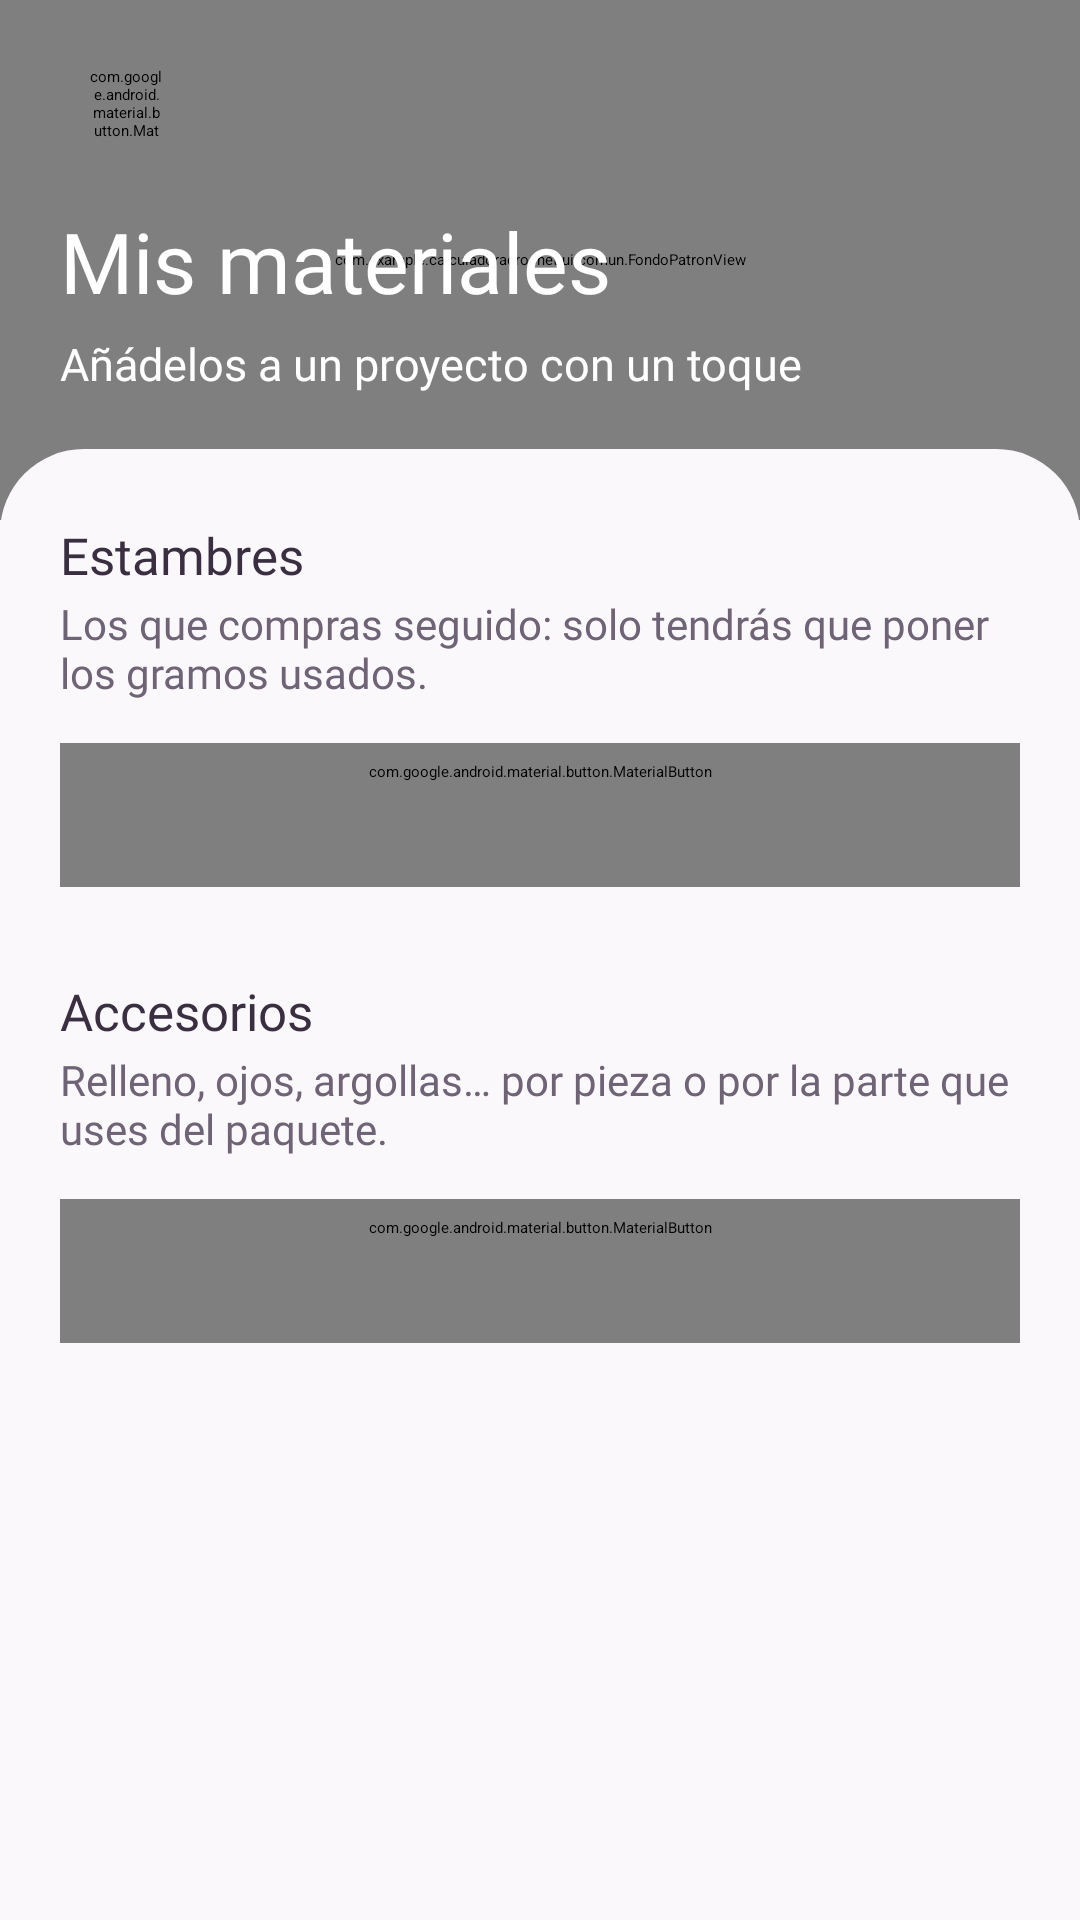

Produce the Android XML layout that renders to this screen, including the resource entries it uses.
<!-- AndroidManifest.xml: application theme Theme.App.Starting -->
<!-- res/layout/fragment_mis_materiales.xml -->
<?xml version="1.0" encoding="utf-8"?>
<LinearLayout xmlns:android="http://schemas.android.com/apk/res/android"
    xmlns:app="http://schemas.android.com/apk/res-auto"
    android:layout_width="match_parent"
    android:layout_height="match_parent"
    android:background="@color/fondo"
    android:orientation="vertical">

    <FrameLayout
        android:layout_width="match_parent"
        android:layout_height="wrap_content">

        <com.example.calculadoracrochet.ui.comun.FondoPatronView
            android:layout_width="match_parent"
            android:layout_height="match_parent"
            app:patron="@drawable/encabezado_materiales" />

        <LinearLayout
            android:id="@+id/contenidoEncabezado"
            android:layout_width="match_parent"
            android:layout_height="wrap_content"
            android:orientation="vertical"
            android:paddingHorizontal="@dimen/margen_pantalla"
            android:paddingTop="10dp"
            android:paddingBottom="@dimen/relleno_inferior_encabezado">

            <com.google.android.material.button.MaterialButton
                android:id="@+id/btnVolverMisMateriales"
                style="@style/Widget.Mina.BotonIcono.Encabezado"
                android:layout_width="44dp"
                android:layout_height="44dp"
                android:layout_marginTop="2dp"
                android:contentDescription="Volver"
                app:icon="@drawable/ic_flecha_atras" />

            <TextView
                style="@style/Texto.Encabezado.Titulo"
                android:layout_width="wrap_content"
                android:layout_height="wrap_content"
                android:layout_marginTop="16dp"
                android:accessibilityHeading="true"
                android:text="Mis materiales" />

            <TextView
                style="@style/Texto.Encabezado.Subtitulo"
                android:layout_width="wrap_content"
                android:layout_height="wrap_content"
                android:layout_marginTop="6dp"
                android:text="Añádelos a un proyecto con un toque" />
        </LinearLayout>
    </FrameLayout>

    <ScrollView
        android:id="@+id/hojaMisMateriales"
        android:layout_width="match_parent"
        android:layout_height="0dp"
        android:layout_marginTop="-24dp"
        android:layout_weight="1"
        android:background="@drawable/bg_hoja"
        android:clipToPadding="false"
        android:fillViewport="true"
        android:scrollbars="none">

        <LinearLayout
            android:layout_width="match_parent"
            android:layout_height="wrap_content"
            android:orientation="vertical"
            android:paddingHorizontal="@dimen/margen_pantalla"
            android:paddingTop="24dp"
            android:paddingBottom="24dp">

            <TextView
                style="@style/Texto.Seccion"
                android:layout_width="wrap_content"
                android:layout_height="wrap_content"
                android:accessibilityHeading="true"
                android:text="Estambres" />

            <TextView
                style="@style/Texto.Suave"
                android:layout_width="match_parent"
                android:layout_height="wrap_content"
                android:layout_marginTop="2dp"
                android:text="Los que compras seguido: solo tendrás que poner los gramos usados." />

            <LinearLayout
                android:id="@+id/llEstambresFavoritos"
                android:layout_width="match_parent"
                android:layout_height="wrap_content"
                android:layout_marginTop="14dp"
                android:orientation="vertical" />

            <TextView
                android:id="@+id/tvSinEstambres"
                style="@style/Texto.Suave"
                android:layout_width="match_parent"
                android:layout_height="wrap_content"
                android:layout_marginBottom="12dp"
                android:background="@drawable/bg_bloque_lavanda"
                android:gravity="center"
                android:padding="16dp"
                android:text="Aún no guardas estambres."
                android:visibility="gone" />

            <com.google.android.material.button.MaterialButton
                android:id="@+id/btnNuevoEstambreFavorito"
                style="@style/Widget.Mina.Boton.Tonal"
                android:layout_width="match_parent"
                android:layout_height="wrap_content"
                android:text="Añadir estambre"
                app:icon="@drawable/ic_agregar" />

            <TextView
                style="@style/Texto.Seccion"
                android:layout_width="wrap_content"
                android:layout_height="wrap_content"
                android:layout_marginTop="30dp"
                android:accessibilityHeading="true"
                android:text="Accesorios" />

            <TextView
                style="@style/Texto.Suave"
                android:layout_width="match_parent"
                android:layout_height="wrap_content"
                android:layout_marginTop="2dp"
                android:text="Relleno, ojos, argollas… por pieza o por la parte que uses del paquete." />

            <LinearLayout
                android:id="@+id/llAccesoriosFavoritos"
                android:layout_width="match_parent"
                android:layout_height="wrap_content"
                android:layout_marginTop="14dp"
                android:orientation="vertical" />

            <TextView
                android:id="@+id/tvSinAccesorios"
                style="@style/Texto.Suave"
                android:layout_width="match_parent"
                android:layout_height="wrap_content"
                android:layout_marginBottom="12dp"
                android:background="@drawable/bg_bloque_lavanda"
                android:gravity="center"
                android:padding="16dp"
                android:text="Aún no guardas accesorios."
                android:visibility="gone" />

            <com.google.android.material.button.MaterialButton
                android:id="@+id/btnNuevoAccesorioFavorito"
                style="@style/Widget.Mina.Boton.Tonal"
                android:layout_width="match_parent"
                android:layout_height="wrap_content"
                android:text="Añadir accesorio"
                app:icon="@drawable/ic_agregar" />
        </LinearLayout>
    </ScrollView>
</LinearLayout>
<!-- resources referenced by this layout -->
<resources>
  <color name="fondo">#FBF8FC</color>
  <dimen name="margen_pantalla">20dp</dimen>
  <dimen name="relleno_inferior_encabezado">42dp</dimen>
  <style name="Texto.Suave" parent="">
          <item name="android:fontFamily">@font/nunito</item>
          <item name="android:textSize">14sp</item>
          <item name="android:textColor">@color/tinta_suave</item>
      </style>
  <color name="lavanda">#F3EAF7</color>
  <color name="white">#FFFFFF</color>
  <color name="tinta">#3A2F40</color>
  <color name="tinta_suave">#6F6476</color>
  <color name="morado_fuerte">#8A55A3</color>
  <color name="morado_claro">#D9C0E4</color>
  <color name="velo_blanco">#33FFFFFF</color>
  <color name="velo_blanco_borde">#4DFFFFFF</color>
  <color name="splash_screen">#BA7CC9</color>
  <color name="morado_oscuro">#5E3473</color>
  <color name="verde">#56842B</color>
  <color name="amarillo">#E0B54C</color>
  <color name="amarillo_claro">#FBF1D6</color>
  <color name="error">#C6423C</color>
  <color name="error_claro">#FBE9E8</color>
  <color name="tinta_tenue">#A69CAB</color>
  <color name="lavanda_borde">#E6D8EC</color>
  <style name="TextAppearance.Mina.TitleMedium" parent="TextAppearance.Material3.TitleMedium">
          <item name="android:fontFamily">@font/nunito_bold</item>
          <item name="fontFamily">@font/nunito_bold</item>
      </style>
  <style name="TextAppearance.Mina.TitleSmall" parent="TextAppearance.Material3.TitleSmall">
          <item name="android:fontFamily">@font/nunito_bold</item>
          <item name="fontFamily">@font/nunito_bold</item>
      </style>
  <style name="TextAppearance.Mina.BodyLarge" parent="TextAppearance.Material3.BodyLarge">
          <item name="android:fontFamily">@font/nunito</item>
          <item name="fontFamily">@font/nunito</item>
      </style>
  <style name="TextAppearance.Mina.BodyMedium" parent="TextAppearance.Material3.BodyMedium">
          <item name="android:fontFamily">@font/nunito</item>
          <item name="fontFamily">@font/nunito</item>
      </style>
  <style name="TextAppearance.Mina.LabelMedium" parent="TextAppearance.Material3.LabelMedium">
          <item name="android:fontFamily">@font/nunito_bold</item>
          <item name="fontFamily">@font/nunito_bold</item>
      </style>
  <style name="Widget.Mina.Interruptor" parent="Widget.Material3.CompoundButton.MaterialSwitch" />
  <style name="Widget.Mina.Aviso" parent="Widget.Material3.Snackbar">
          <item name="backgroundTint">@color/tinta</item>
      </style>
  <style name="Widget.Mina.Calendario" parent="android:Widget.Material.Light.DatePicker">
          <item name="android:headerBackground">@color/morado_fuerte</item>
      </style>
  <style name="Forma.Mina.Pequena" parent="ShapeAppearance.Material3.Corner.Small">
          <item name="cornerSize">10dp</item>
      </style>
  <style name="Forma.Mina.Mediana" parent="ShapeAppearance.Material3.Corner.Medium">
          <item name="cornerSize">16dp</item>
      </style>
  <style name="Forma.Mina.Grande" parent="ShapeAppearance.Material3.Corner.Large">
          <item name="cornerSize">20dp</item>
      </style>
  <style name="Forma.Mina.ExtraGrande" parent="ShapeAppearance.Material3.Corner.ExtraLarge">
          <item name="cornerSize">28dp</item>
      </style>
  <style name="ThemeOverlay.Mina.Campo" parent="ThemeOverlay.Material3.TextInputEditText.OutlinedBox">
          <item name="editTextStyle">@style/Widget.Mina.Campo.Texto</item>
      </style>
  <style name="Forma.Mina.Tarjeta" parent="">
          <item name="cornerFamily">rounded</item>
          <item name="cornerSize">20dp</item>
      </style>
  <style name="Widget.Mina.BarraNavegacion.Indicador" parent="Widget.Material3.BottomNavigationView.ActiveIndicator">
          <item name="android:color">@color/lavanda</item>
      </style>
  <style name="Forma.Mina.Pildora" parent="">
          <item name="cornerFamily">rounded</item>
          <item name="cornerSize">50%</item>
      </style>
</resources>
